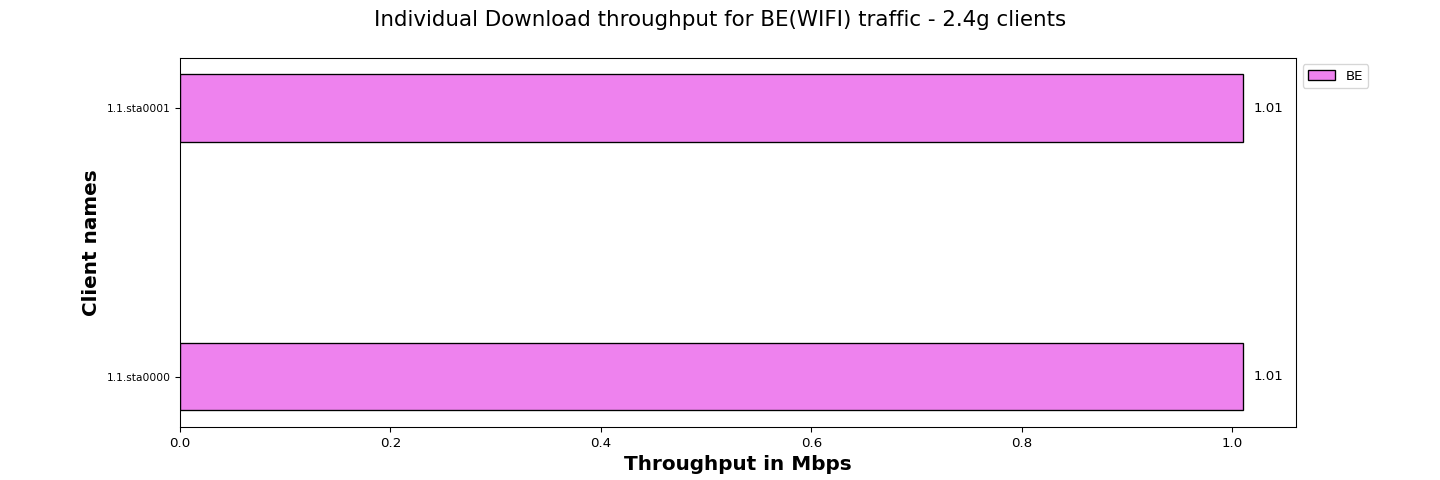

The table this chart was drawn from, first rows:
Client names, BE
1.1.sta0000, 1.01
1.1.sta0001, 1.01
